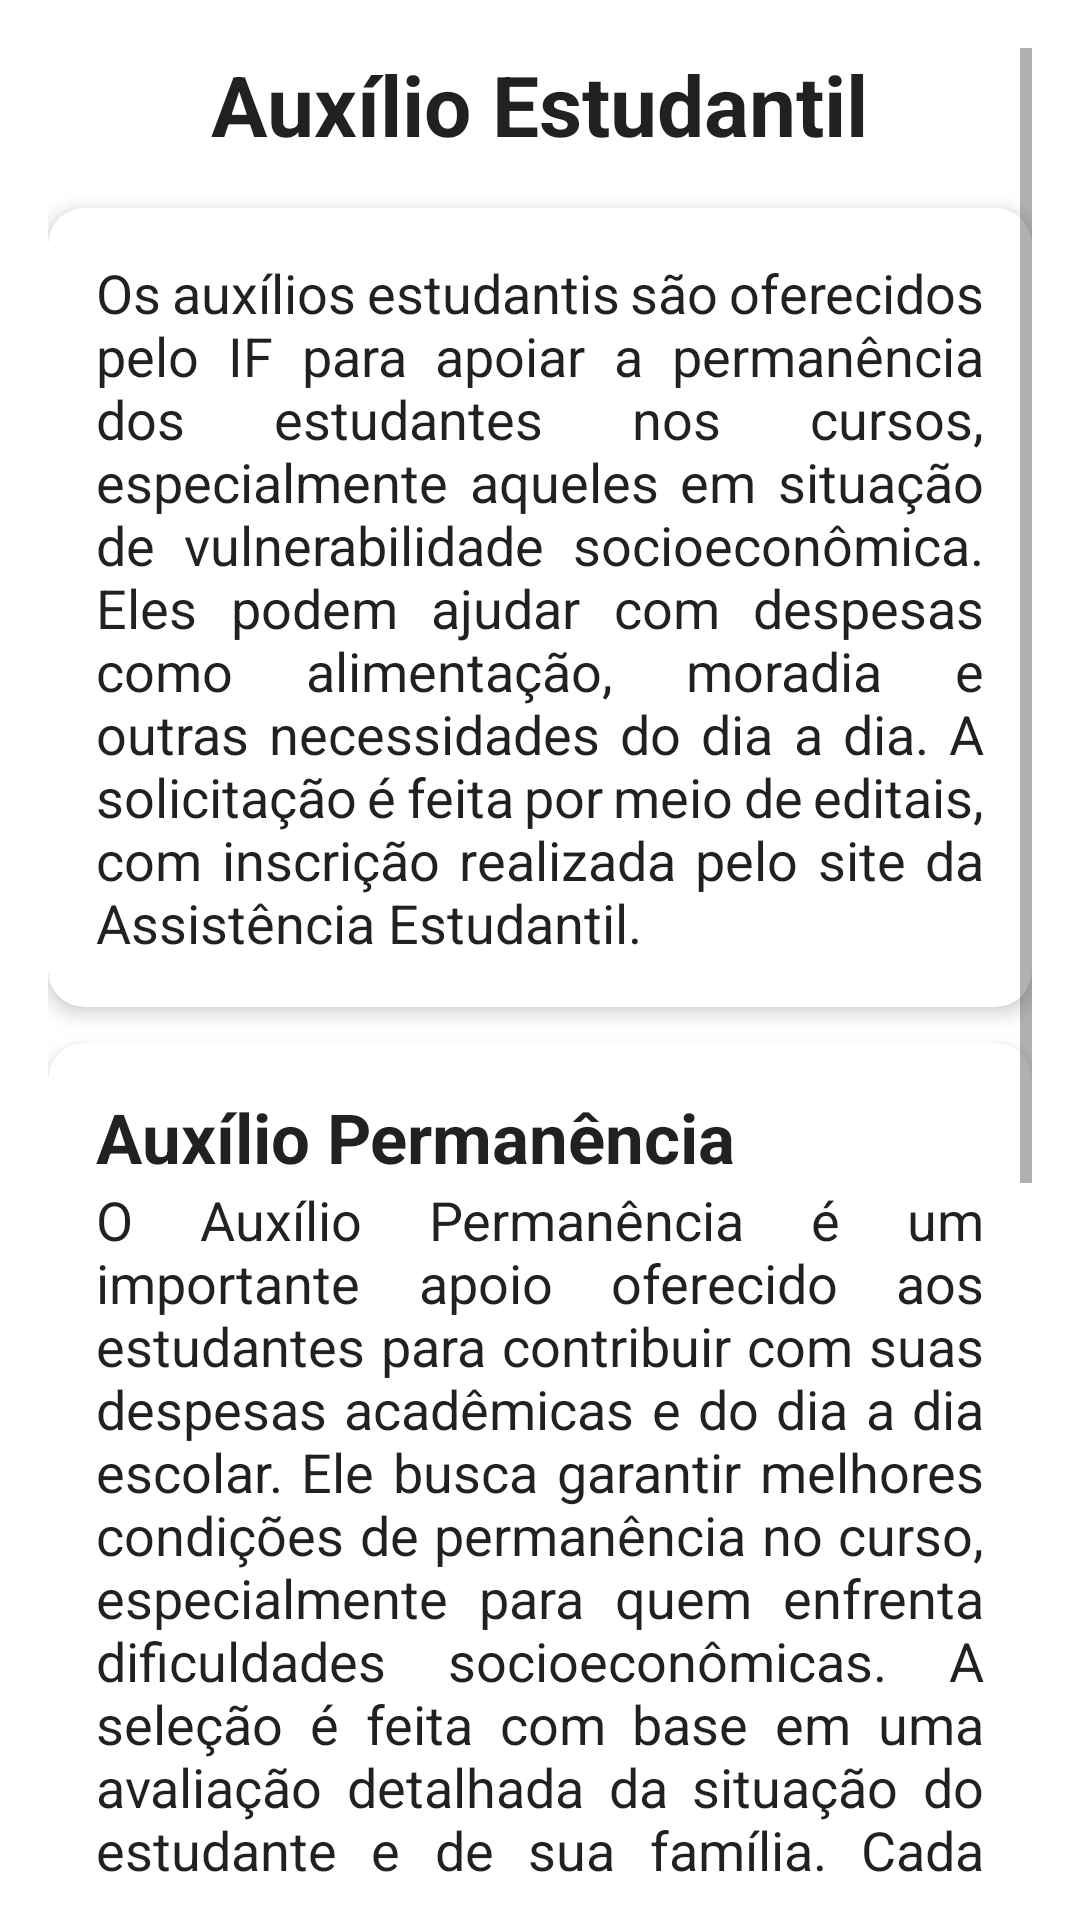

Produce the Android XML layout that renders to this screen, including the resource entries it uses.
<!-- AndroidManifest.xml: application theme Theme.IFRSCampusRolante -->
<!-- res/layout/fragment_auxilio.xml -->
<?xml version="1.0" encoding="utf-8"?>
<ScrollView xmlns:android="http://schemas.android.com/apk/res/android"
    xmlns:card_view="http://schemas.android.com/apk/res-auto"
    android:layout_width="match_parent"
    android:layout_height="match_parent"
    android:padding="16dp"
    android:background="?android:colorBackground">

    <LinearLayout
        android:layout_width="match_parent"
        android:layout_height="wrap_content"
        android:orientation="vertical">

        <TextView
            android:layout_width="wrap_content"
            android:layout_height="wrap_content"
            android:text="@string/auxilio"
            android:textSize="28sp"
            android:textStyle="bold"
            android:textColor="?android:textColorPrimary"
            android:layout_gravity="center"
            android:layout_marginBottom="16dp" />

        <androidx.cardview.widget.CardView
            android:layout_width="match_parent"
            android:layout_height="wrap_content"
            android:layout_marginBottom="12dp"
            card_view:cardCornerRadius="12dp"
            card_view:cardElevation="4dp">
            <LinearLayout
                android:layout_width="match_parent"
                android:layout_height="wrap_content"
                android:orientation="vertical"
                android:padding="16dp">

                <TextView android:layout_width="wrap_content"
                    android:layout_height="wrap_content"
                    android:text="@string/auxiliodes"
                    android:textSize="18sp"
                    android:justificationMode="inter_word"
                    android:textColor="?android:textColorPrimary" />
            </LinearLayout>
        </androidx.cardview.widget.CardView>
        <androidx.cardview.widget.CardView
            android:layout_width="match_parent"
            android:layout_height="wrap_content"
            android:layout_marginBottom="12dp"
            card_view:cardCornerRadius="12dp"
            card_view:cardElevation="4dp">
            <LinearLayout
                android:layout_width="match_parent"
                android:layout_height="wrap_content"
                android:orientation="vertical"
                android:padding="16dp">
                <TextView android:layout_width="wrap_content" android:layout_height="wrap_content"
                    android:text="@string/auxiliop" android:textSize="23sp" android:textStyle="bold"
                    android:textColor="?android:textColorPrimary" />
                <TextView android:layout_width="wrap_content" android:layout_height="wrap_content"
                    android:text="@string/auxiliopermanencia" android:textSize="18sp"                     android:justificationMode="inter_word"
                    android:textColor="?android:textColorPrimary" />
            </LinearLayout>
        </androidx.cardview.widget.CardView>

        <androidx.cardview.widget.CardView
            android:layout_width="match_parent"
            android:layout_height="wrap_content"
            android:layout_marginBottom="12dp"
            card_view:cardCornerRadius="12dp"
            card_view:cardElevation="4dp">
            <LinearLayout
                android:layout_width="match_parent"
                android:layout_height="wrap_content"
                android:orientation="vertical"
                android:padding="16dp">
                <TextView android:layout_width="wrap_content" android:layout_height="wrap_content"
                    android:text="@string/auxiliom" android:textSize="23sp" android:textStyle="bold"
                    android:textColor="?android:textColorPrimary" />
                <TextView android:layout_width="wrap_content" android:layout_height="wrap_content"
                    android:text="@string/auxiliomoradia" android:textSize="18sp"                     android:justificationMode="inter_word"
                    android:textColor="?android:textColorPrimary" />
            </LinearLayout>
        </androidx.cardview.widget.CardView>








    </LinearLayout>
</ScrollView>
<!-- resources referenced by this layout -->
<resources>
  <string name="auxilio">Auxílio Estudantil</string>
  <string name="auxiliodes">    Os auxílios estudantis são oferecidos pelo IF para apoiar a permanência dos estudantes nos cursos, especialmente aqueles em situação de vulnerabilidade socioeconômica. Eles podem ajudar com despesas como alimentação, moradia e outras necessidades do dia a dia. A solicitação é feita por meio de editais, com inscrição realizada pelo site da Assistência Estudantil.
  </string>
  <string name="auxiliom">Auxílio Moradia</string>
  <string name="auxiliomoradia">O Auxílio Moradia é destinado a estudantes que precisam mudar de cidade para estudar e, por isso, enfrentam despesas com moradia. Esse apoio financeiro ajuda a garantir que o aluno possa permanecer próximo ao campus, com mais segurança e tranquilidade. Ele é oferecido por meio de edital anual, com critérios específicos de seleção.
  </string>
  <string name="auxiliop">Auxílio Permanência</string>
  <string name="auxiliopermanencia">O Auxílio Permanência é um importante apoio oferecido aos estudantes para contribuir com suas despesas acadêmicas e do dia a dia escolar. Ele busca garantir melhores condições de permanência no curso, especialmente para quem enfrenta dificuldades socioeconômicas. A seleção é feita com base em uma avaliação detalhada da situação do estudante e de sua família. Cada aluno pode ser enquadrado em um dos quatro grupos de pagamento, de acordo com sua vulnerabilidade social.
  </string>
  <style name="Theme.IFRSCampusRolante" parent="Theme.MaterialComponents.DayNight.DarkActionBar">
          
          <item name="colorPrimary">@color/barcolor</item>
          <item name="colorPrimaryVariant">@color/barcolor</item>
          <item name="colorOnPrimary">@color/white</item>
          
          <item name="colorSecondary">@color/teal_200</item>
          <item name="colorSecondaryVariant">@color/teal_700</item>
          <item name="colorOnSecondary">@color/black</item>
          
          <item name="android:statusBarColor">?attr/colorPrimaryVariant</item>
          
      </style>
  <color name="barcolor">#277E29</color>
  <color name="white">#FFFFFFFF</color>
  <color name="teal_200">#FF03DAC5</color>
  <color name="teal_700">#FF018786</color>
  <color name="black">#FF000000</color>
</resources>
